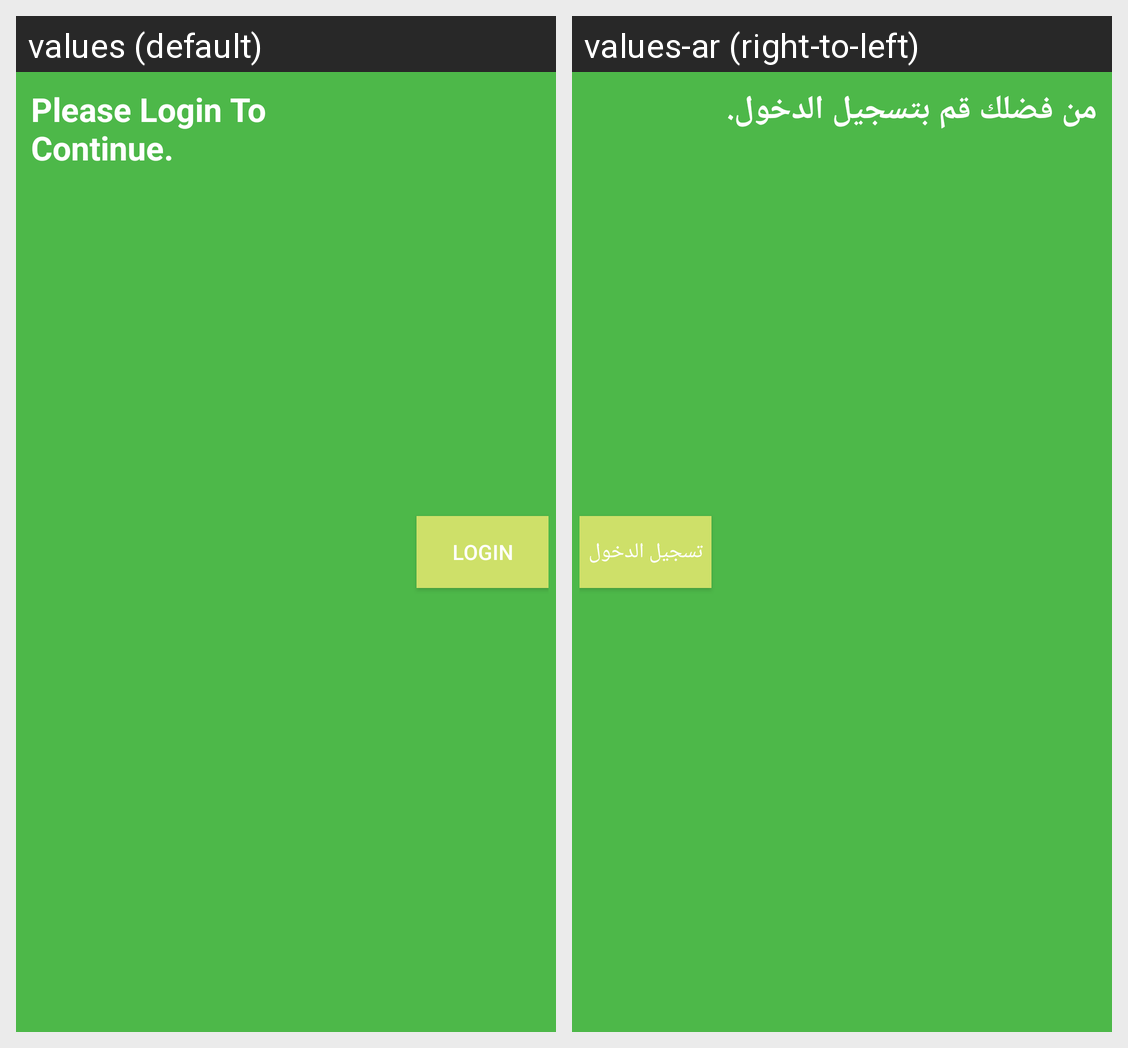

This grid shows one Android layout under two languages. Give, for every string resource on the screen, its name, the default text and each shown locale's text.
Android screen res/layout/dialog_login.xml rendered under 2 locales, left to right: values (default), values-ar (right-to-left). Device: Nexus 5 (rendered at 1080×1920; each locale shown at half size, 540×960, under a caption strip naming it); theme AppTheme.
Strings drawn on this screen, with the default value and each locale's value (text and hints the layout hard-codes, and strings that could not be matched under every locale, appear in the picture but are not listed):

error_not_logged_in
  values: Please Login To Continue.
  values-ar: من فضلك قم بتسجيل الدخول.

login
  values: Login
  values-ar: تسجيل الدخول
